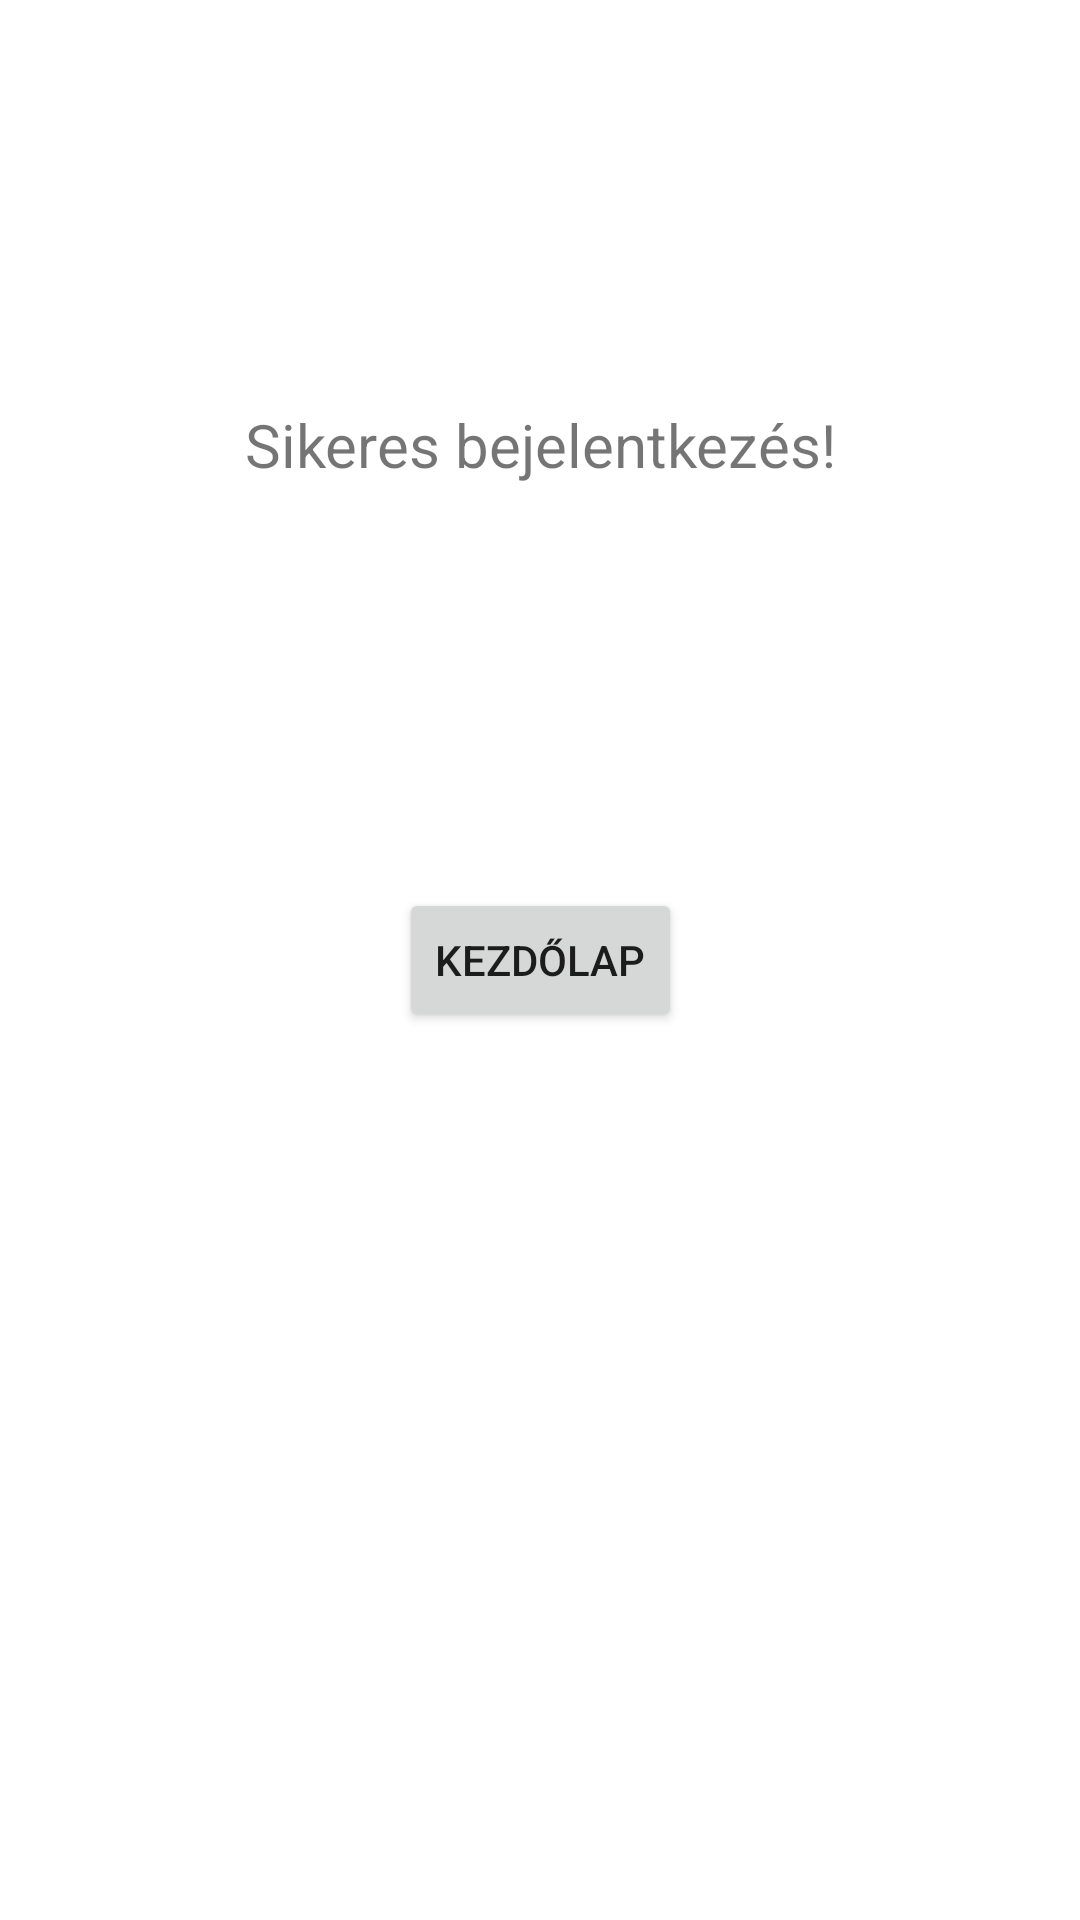

Here is an Android app screen rendered from its layout file. Give the layout XML and the strings, colors and styles it references.
<!-- AndroidManifest.xml: application theme Theme.WeddingShop -->
<!-- res/layout/activity_logout.xml -->
<?xml version="1.0" encoding="utf-8"?>
<androidx.constraintlayout.widget.ConstraintLayout xmlns:android="http://schemas.android.com/apk/res/android"
    xmlns:app="http://schemas.android.com/apk/res-auto"
    xmlns:tools="http://schemas.android.com/tools"
    android:layout_width="match_parent"
    android:layout_height="match_parent"
    tools:context=".LogoutActivity">

    <Button
        android:id="@+id/logout"
        android:layout_width="wrap_content"
        android:layout_height="wrap_content"
        android:text="Kezdőlap"
        app:layout_constraintBottom_toBottomOf="parent"
        app:layout_constraintEnd_toEndOf="parent"
        app:layout_constraintStart_toStartOf="parent"
        app:layout_constraintTop_toTopOf="parent" />

    <TextView
        android:id="@+id/textView"
        android:layout_width="wrap_content"
        android:layout_height="wrap_content"
        android:text="Sikeres bejelentkezés!"
        android:textSize="20dp"
        app:layout_constraintBottom_toTopOf="@+id/logout"
        app:layout_constraintEnd_toEndOf="parent"
        app:layout_constraintStart_toStartOf="parent"
        app:layout_constraintTop_toTopOf="parent" />

</androidx.constraintlayout.widget.ConstraintLayout>
<!-- resources referenced by this layout -->
<resources>
  <style name="Theme.WeddingShop" parent="Theme.MaterialComponents.DayNight.NoActionBar">
          
          <item name="colorPrimary">#D0B6A8</item>
          <item name="colorPrimaryVariant">#D0B6A8</item>
          <item name="colorOnPrimary">#FFF7F0</item>
          
          <item name="colorSecondary">#BE7F7F</item>
          <item name="colorSecondaryVariant">#BE7F7F</item>
          <item name="colorOnSecondary">#FFF7F0</item>
          
          <item name="android:statusBarColor" tools:targetApi="l">?attr/colorPrimaryVariant</item>
          
      </style>
</resources>
